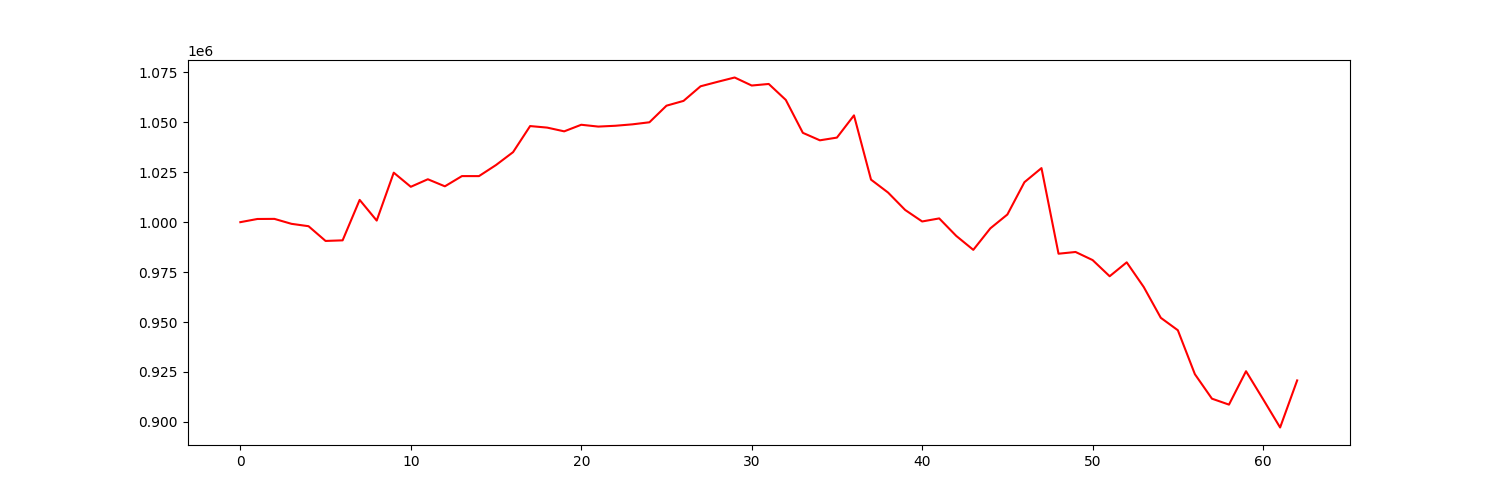

Values plotted in this chart, from the file beside it:
account_value, date, daily_return
1000000, 2022-07-06, 
1001593, 2022-07-07, 0.001593
1001643, 2022-07-08, 4.9916126074078804e-05
999168, 2022-07-11, -0.002471
997979, 2022-07-12, -0.001191
990604, 2022-07-13, -0.00739
990897, 2022-07-14, 0.0002964
1011147, 2022-07-15, 0.02044
1000797, 2022-07-18, -0.01024
1024772, 2022-07-19, 0.02396
1017706, 2022-07-20, -0.006894
1021479, 2022-07-21, 0.003707
1017944, 2022-07-22, -0.00346
1023061, 2022-07-25, 0.005026
1023053, 2022-07-26, -7.306968480058629e-06
1028604, 2022-07-27, 0.005426
1035052, 2022-07-28, 0.006268
1048105, 2022-07-29, 0.01261
1047333, 2022-08-01, -0.0007361
1045462, 2022-08-02, -0.001787
1048758, 2022-08-03, 0.003153
1047844, 2022-08-04, -0.0008716
1048255, 2022-08-05, 0.0003926
1048967, 2022-08-08, 0.0006791
1050002, 2022-08-09, 0.0009861
1058303, 2022-08-10, 0.007906
1060707, 2022-08-11, 0.002272
1068015, 2022-08-12, 0.006889
1070257, 2022-08-15, 0.0021
1072416, 2022-08-16, 0.002017
1068398, 2022-08-17, -0.003747
1069180, 2022-08-18, 0.0007317
1061194, 2022-08-19, -0.007469
1044718, 2022-08-22, -0.01553
1040972, 2022-08-23, -0.003586
1042334, 2022-08-24, 0.001309
1053461, 2022-08-25, 0.01068
1021288, 2022-08-26, -0.03054
1014822, 2022-08-29, -0.006331
1006124, 2022-08-30, -0.008571
1000349, 2022-08-31, -0.00574
1001880, 2022-09-01, 0.001531
993118, 2022-09-02, -0.008745
986143, 2022-09-06, -0.007023
996902, 2022-09-07, 0.01091
1003836, 2022-09-08, 0.006955
1020011, 2022-09-09, 0.01611
1027065, 2022-09-12, 0.006916
984208, 2022-09-13, -0.04173
985076, 2022-09-14, 0.0008813
981024, 2022-09-15, -0.004112
972929, 2022-09-16, -0.008252
979887, 2022-09-19, 0.007152
967526, 2022-09-20, -0.01262
952126, 2022-09-21, -0.01592
945901, 2022-09-22, -0.006538
923896, 2022-09-23, -0.02326
911648, 2022-09-26, -0.01326
908668, 2022-09-27, -0.003269
925386, 2022-09-28, 0.0184
... 3 more rows
